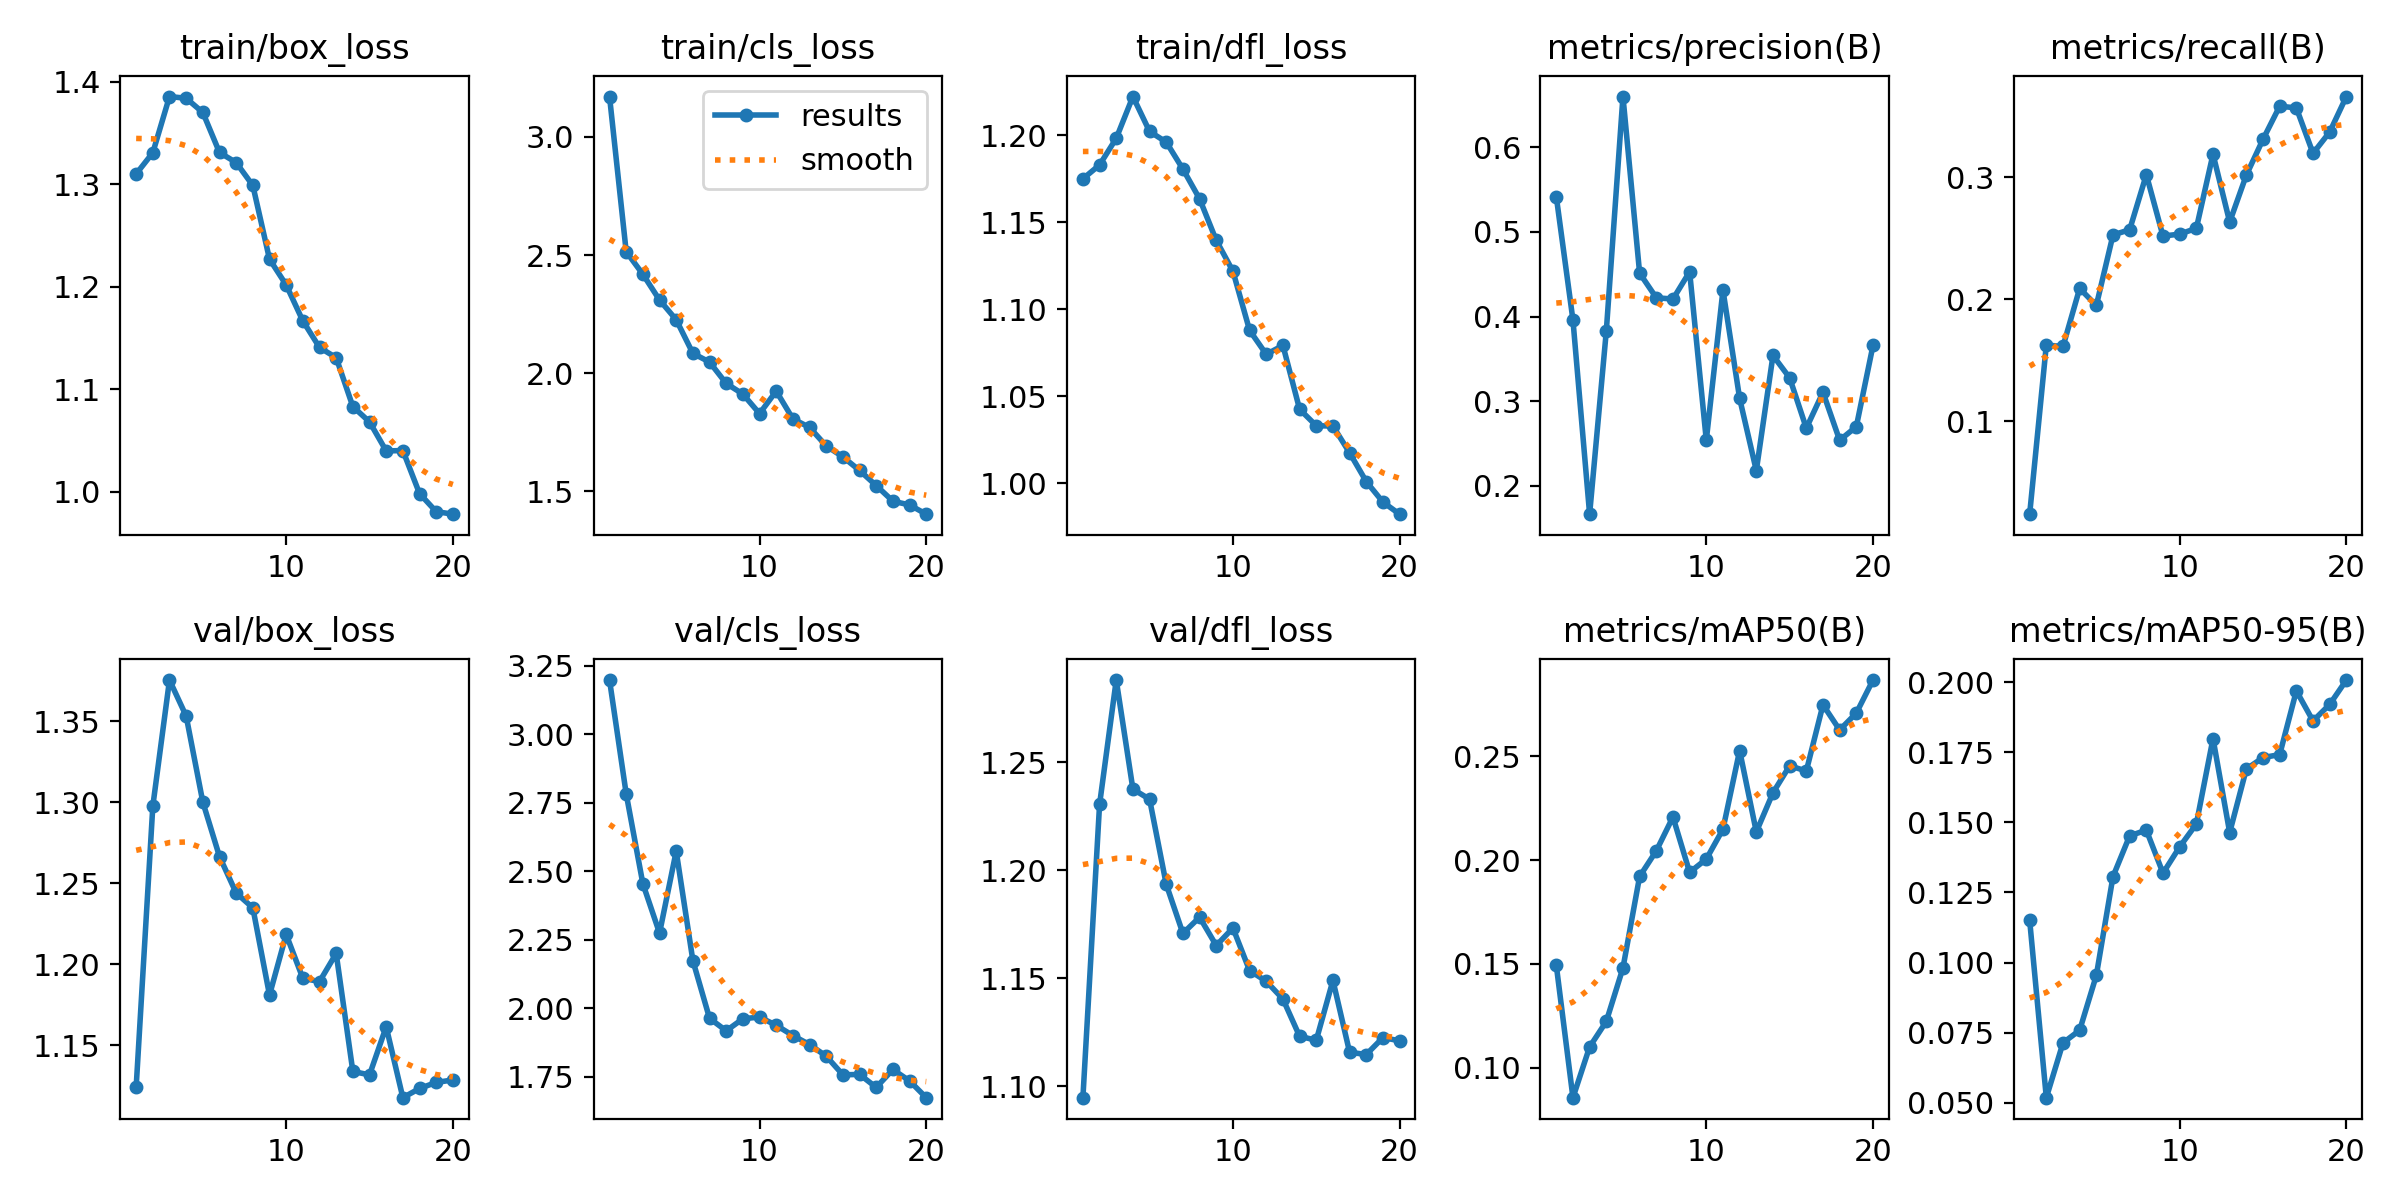

The data file committed next to this chart (first rows):
epoch, time, train/box_loss, train/cls_loss, train/dfl_loss, metrics/precision(B), metrics/recall(B), metrics/mAP50(B), metrics/mAP50-95(B), val/box_loss, val/cls_loss, val/dfl_loss, lr/pg0, lr/pg1, lr/pg2
1, 12.28, 1.31, 3.171, 1.175, 0.5417, 0.02358, 0.1494, 0.1151, 1.124, 3.198, 1.095, 0.000411, 0.000411, 0.000411
2, 19.64, 1.331, 2.514, 1.183, 0.3959, 0.1623, 0.08566, 0.05184, 1.298, 2.783, 1.231, 0.0007867, 0.0007867, 0.0007867
3, 26.95, 1.386, 2.419, 1.198, 0.1666, 0.1611, 0.1101, 0.07137, 1.375, 2.455, 1.288, 0.001121, 0.001121, 0.001121
4, 34.53, 1.384, 2.31, 1.222, 0.3826, 0.2088, 0.1223, 0.07588, 1.353, 2.274, 1.238, 0.001064, 0.001064, 0.001064
5, 42.48, 1.37, 2.226, 1.202, 0.6598, 0.1948, 0.1481, 0.09543, 1.3, 2.573, 1.233, 0.001002, 0.001002, 0.001002
6, 50.51, 1.331, 2.084, 1.196, 0.4512, 0.2526, 0.1921, 0.1307, 1.266, 2.174, 1.193, 0.0009406, 0.0009406, 0.0009406
7, 59.17, 1.321, 2.047, 1.181, 0.4222, 0.2569, 0.2044, 0.1452, 1.244, 1.963, 1.171, 0.0008787, 0.0008787, 0.0008787
8, 67.53, 1.299, 1.957, 1.164, 0.4207, 0.3021, 0.2208, 0.1472, 1.235, 1.918, 1.178, 0.0008169, 0.0008169, 0.0008169
9, 75.85, 1.227, 1.912, 1.14, 0.4529, 0.2517, 0.1941, 0.1319, 1.181, 1.962, 1.165, 0.000755, 0.000755, 0.000755
10, 84.25, 1.202, 1.829, 1.122, 0.254, 0.2533, 0.2005, 0.1412, 1.218, 1.968, 1.173, 0.0006931, 0.0006931, 0.0006931
11, 113.2, 1.167, 1.925, 1.088, 0.4312, 0.2581, 0.2149, 0.1494, 1.191, 1.938, 1.154, 0.0006312, 0.0006312, 0.0006312
12, 120.7, 1.141, 1.807, 1.074, 0.3033, 0.3189, 0.2527, 0.1799, 1.189, 1.9, 1.149, 0.0005694, 0.0005694, 0.0005694
13, 128.4, 1.131, 1.771, 1.079, 0.2181, 0.2632, 0.2136, 0.1464, 1.207, 1.867, 1.14, 0.0005075, 0.0005075, 0.0005075
14, 136.5, 1.083, 1.693, 1.043, 0.354, 0.3018, 0.2324, 0.169, 1.134, 1.825, 1.123, 0.0004456, 0.0004456, 0.0004456
15, 144.6, 1.068, 1.646, 1.033, 0.3276, 0.3311, 0.2454, 0.1731, 1.132, 1.757, 1.121, 0.0003837, 0.0003837, 0.0003837
16, 152, 1.04, 1.589, 1.033, 0.2681, 0.3583, 0.2429, 0.1741, 1.161, 1.758, 1.149, 0.0003219, 0.0003219, 0.0003219
17, 159.8, 1.04, 1.525, 1.018, 0.3105, 0.3568, 0.2747, 0.1969, 1.118, 1.711, 1.116, 0.00026, 0.00026, 0.00026
18, 167.6, 0.9982, 1.459, 1.001, 0.2539, 0.3196, 0.2626, 0.1862, 1.123, 1.776, 1.115, 0.0001981, 0.0001981, 0.0001981
19, 175.8, 0.9806, 1.443, 0.9892, 0.27, 0.3371, 0.2707, 0.192, 1.127, 1.735, 1.122, 0.0001363, 0.0001363, 0.0001363
20, 183.6, 0.9781, 1.404, 0.9822, 0.3659, 0.3662, 0.2867, 0.2007, 1.129, 1.674, 1.121, 7.4375e-05, 7.4375e-05, 7.4375e-05
